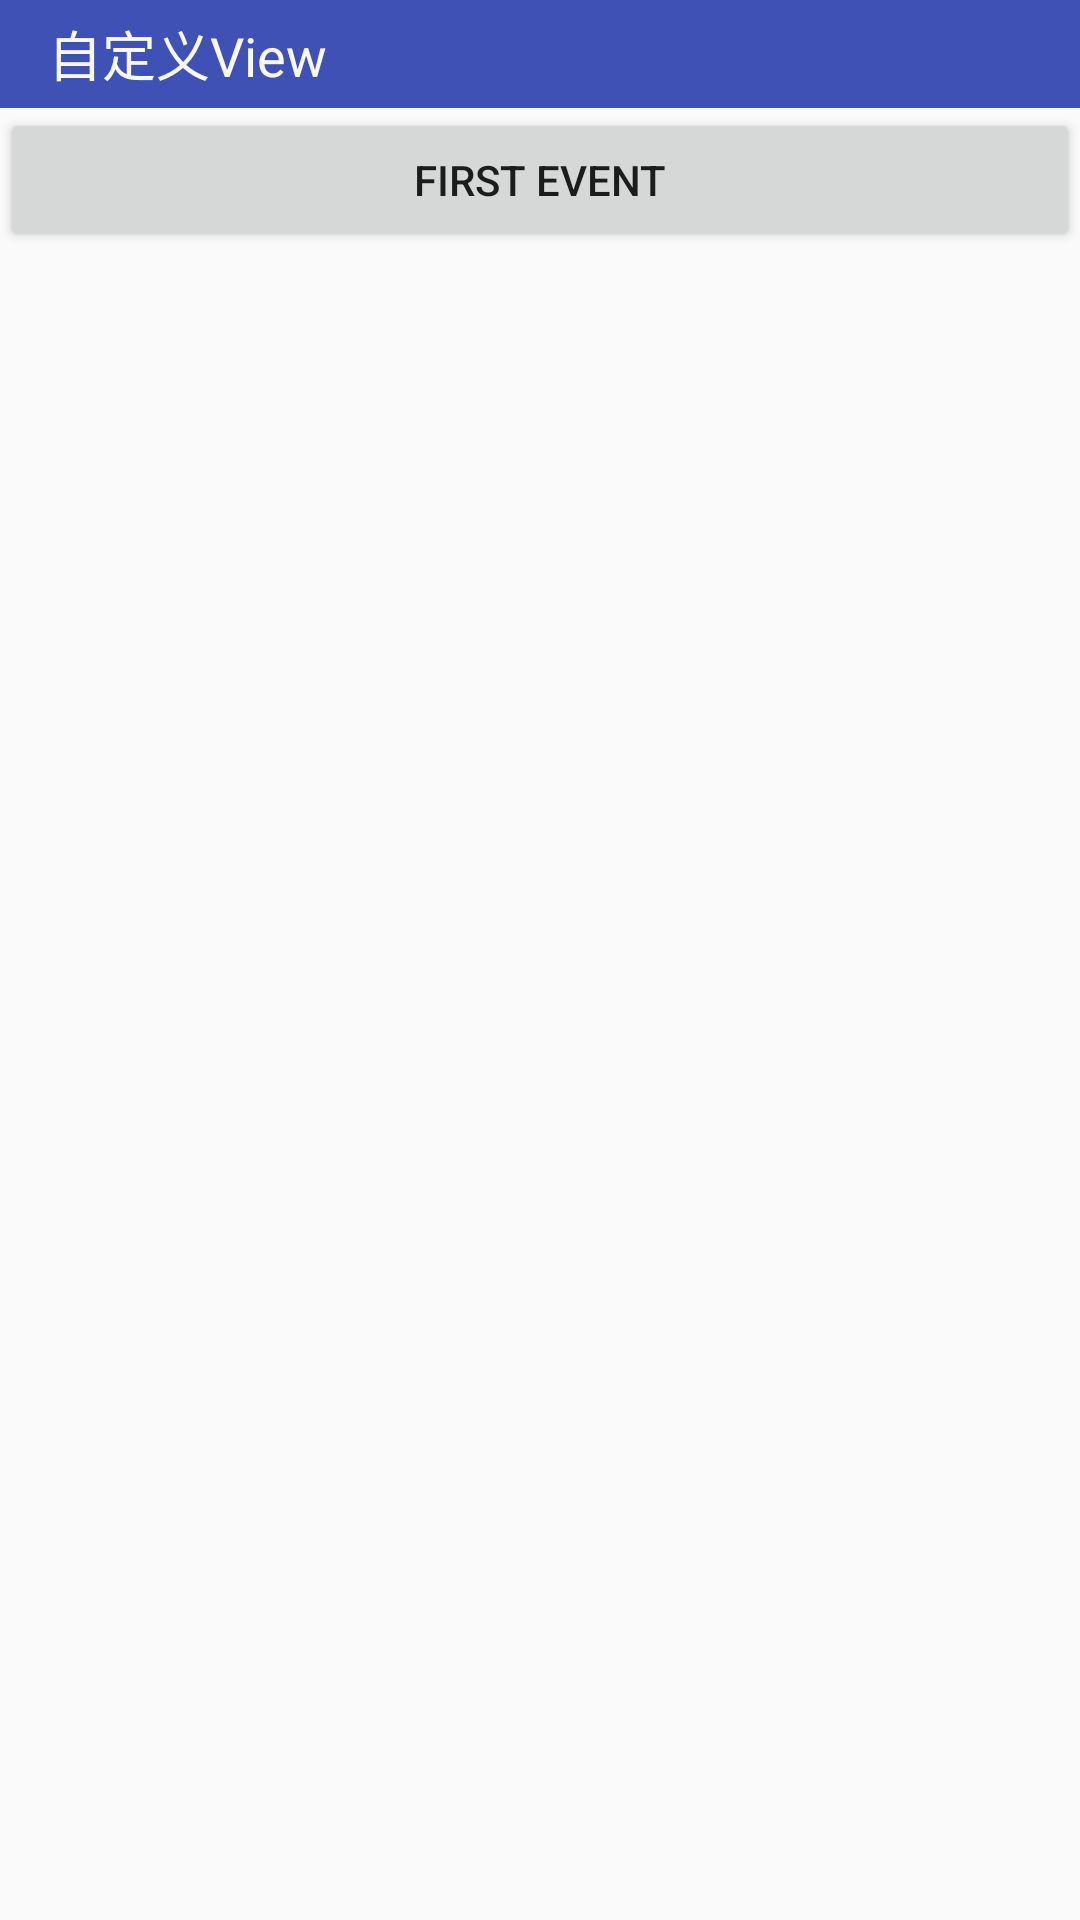

This screen was rendered from an Android layout file. Write that file and the resources it references.
<!-- AndroidManifest.xml: application theme AppTheme -->
<!-- res/layout/activity_event_bus_tend.xml -->
<?xml version="1.0" encoding="utf-8"?>
<LinearLayout xmlns:android="http://schemas.android.com/apk/res/android"
              xmlns:app="http://schemas.android.com/apk/res-auto"
              android:layout_width="match_parent"
              android:layout_height="match_parent"
              android:orientation="vertical"
              android:fitsSystemWindows="true"
               >
    <android.support.design.widget.AppBarLayout
        android:layout_width="match_parent"
        android:layout_height="wrap_content">
        <android.support.v7.widget.Toolbar
            android:id="@+id/toolBar"
            android:layout_width="match_parent"
            android:layout_height="36dp"
            app:popupTheme="@style/ThemeOverlay.AppCompat.Light">
            <RelativeLayout
                android:layout_width="match_parent"
                android:layout_height="match_parent">
                <TextView
                    android:layout_width="wrap_content"
                    android:layout_height="wrap_content"
                    android:layout_centerVertical="true"
                    android:textColor="@color/white_text"
                    android:textSize="18sp"
                    android:text="自定义View"/>
                <ImageView
                    android:id="@+id/setting_icon"
                    android:layout_width="48dp"
                    android:layout_height="match_parent"
                    android:layout_alignParentRight="true"
                    android:layout_alignParentBottom="true"
                    android:layout_marginRight="10dp"
                    android:clickable="true"
                    android:scaleType="center"
                    android:src="@drawable/ic_settings_white_18dp"/>
            </RelativeLayout>
        </android.support.v7.widget.Toolbar>
    </android.support.design.widget.AppBarLayout>
    <LinearLayout xmlns:android="http://schemas.android.com/apk/res/android"
                  android:layout_width="match_parent"
                  android:layout_height="match_parent"
                  android:orientation="vertical">
        <Button
            android:id="@+id/btn_first_event"
            android:layout_width="match_parent"
            android:layout_height="wrap_content"
            android:text="First Event"/>

    </LinearLayout>

</LinearLayout>
<!-- resources referenced by this layout -->
<resources>
  <color name="white_text">#fff8f8f8</color>
  <style name="AppTheme" parent="Theme.AppCompat.Light.NoActionBar">
          
          <item name="colorPrimary">@color/colorPrimary</item>
          <item name="colorPrimaryDark">@color/colorPrimaryDark</item>
          <item name="colorAccent">@color/colorAccent</item>
          <item name="android:windowIsTranslucent">true</item>
      </style>
  <color name="colorPrimary">#3F51B5</color>
  <color name="colorPrimaryDark">#303F9F</color>
  <color name="colorAccent">#FF4081</color>
</resources>
